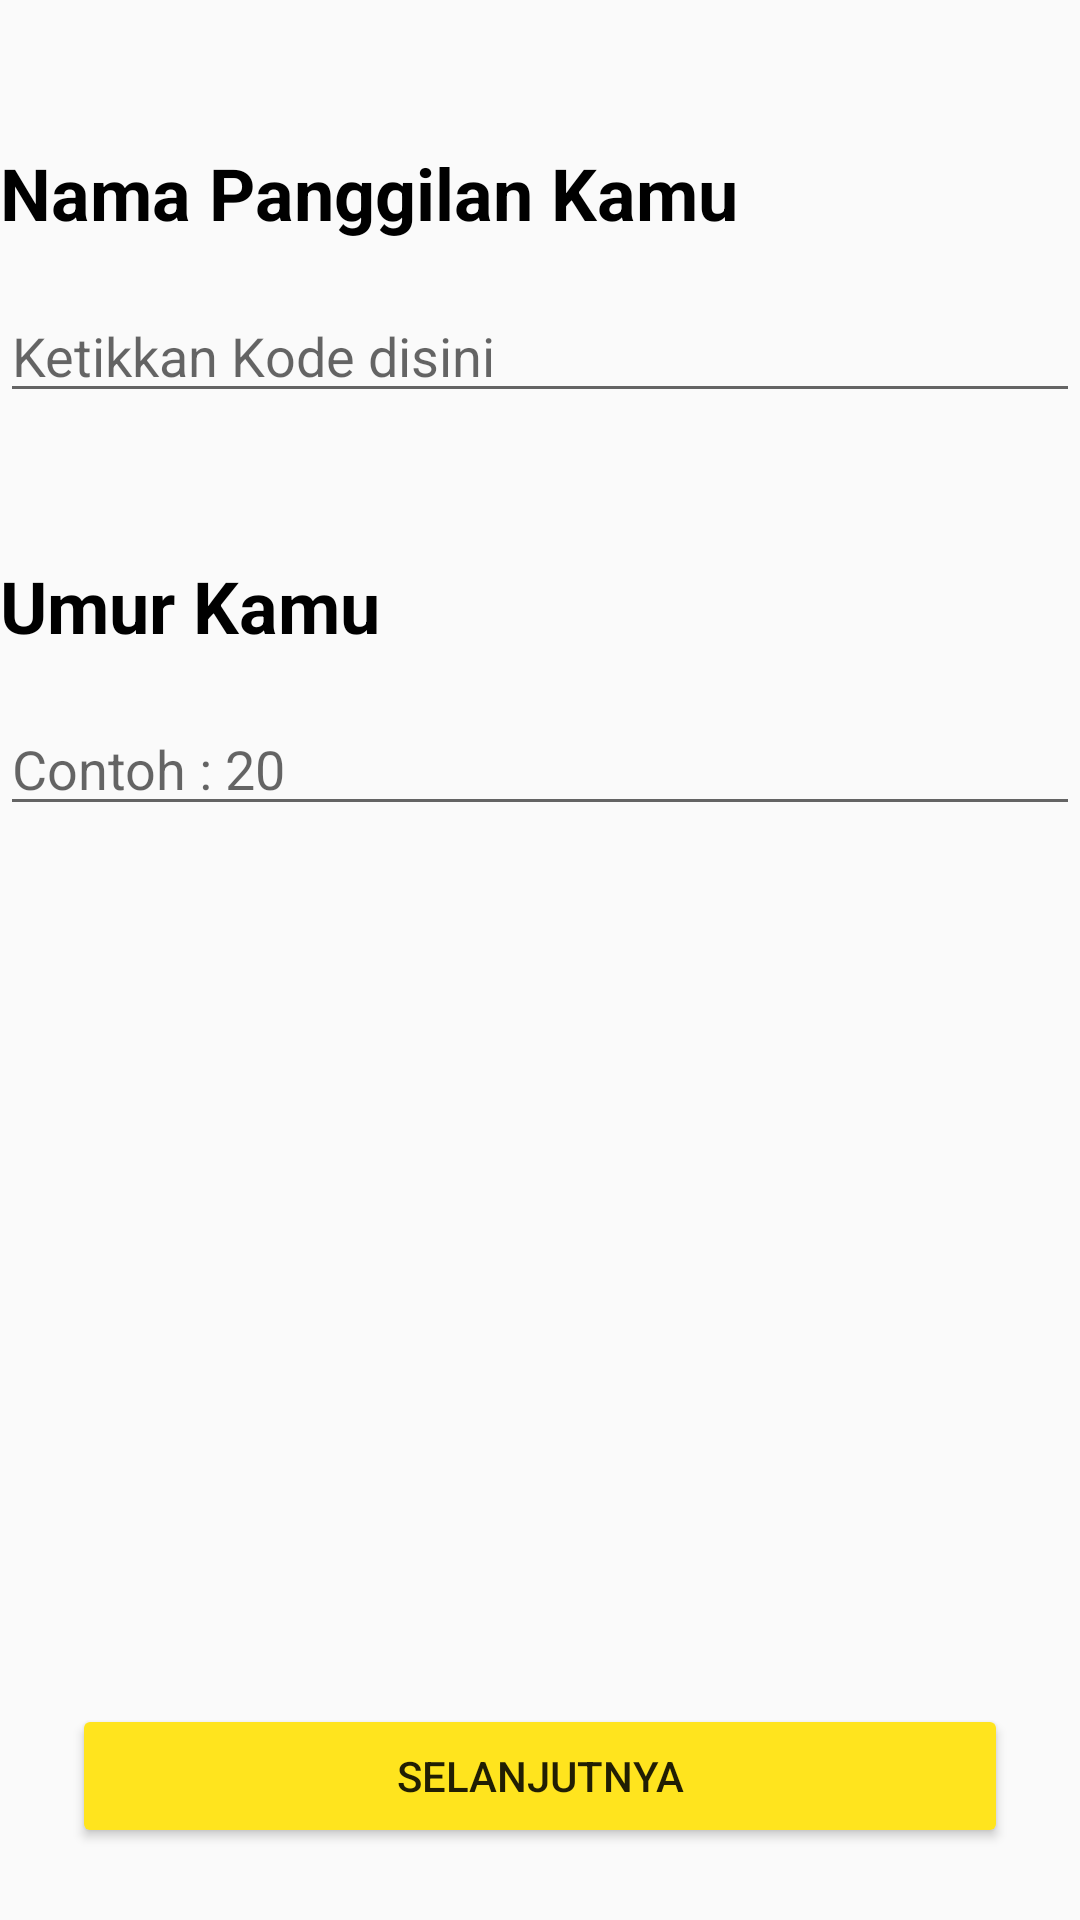

Produce the Android XML layout that renders to this screen, including the resource entries it uses.
<!-- AndroidManifest.xml: application theme AppTheme -->
<!-- res/layout/activity_biodata.xml -->
<?xml version="1.0" encoding="utf-8"?>
<RelativeLayout xmlns:android="http://schemas.android.com/apk/res/android"
    xmlns:app="http://schemas.android.com/apk/res-auto"
    xmlns:tools="http://schemas.android.com/tools"
    android:layout_width="match_parent"
    android:layout_height="match_parent"
    android:orientation="vertical"
    android:layout_margin="24dp"
    tools:context=".biodata">
<LinearLayout
    android:layout_width="match_parent"
    android:layout_height="match_parent"
    android:orientation="vertical">

    <TextView
        android:layout_width="wrap_content"
        android:layout_height="wrap_content"
        android:layout_marginTop="48dp"
        android:text="Nama Panggilan Kamu"
        android:textColor="@android:color/black"
        android:textSize="24dp"
        android:textStyle="bold">
    </TextView>

    <EditText
        android:layout_width="match_parent"
        android:layout_height="wrap_content"
        android:layout_marginTop="16dp"
        android:hint="Ketikkan Kode disini"
        android:textAllCaps="true"
        android:textColor="@android:color/black"
        >
    </EditText>
    <TextView
        android:layout_width="wrap_content"
        android:layout_height="wrap_content"
        android:layout_marginTop="48dp"
        android:text="Umur Kamu"
        android:textColor="@android:color/black"
        android:textSize="24dp"
        android:textStyle="bold">
    </TextView>

    <EditText
        android:layout_width="match_parent"
        android:layout_height="wrap_content"
        android:layout_marginTop="16dp"
        android:hint="Contoh : 20"
        android:textAllCaps="true"
        android:textColor="@android:color/black"
        >
    </EditText>

</LinearLayout>
    <Button
        android:layout_width="match_parent"
        android:layout_height="wrap_content"
        android:text="Selanjutnya"
        android:layout_alignParentBottom="true"
        android:layout_margin="24dp"
        android:onClick="Selanjutnya_btn">
    </Button>
</RelativeLayout>
<!-- resources referenced by this layout -->
<resources>
  <style name="AppTheme" parent="Theme.AppCompat.Light.NoActionBar">
          
          <item name="colorPrimary">@color/colorPrimary</item>
          <item name="colorPrimaryDark">@color/colorPrimaryDark</item>
          <item name="colorAccent">@color/colorAccent</item>
          <item name="colorButtonNormal">#FFe41e</item>
      </style>
  <!-- not gathered from this repository: default colours our renderer supplied (Android Studio template values) -->
  <color name="colorPrimary">#FF6200EE</color>
  <color name="colorPrimaryDark">#FF3700B3</color>
  <color name="colorAccent">#FF03DAC5</color>
</resources>
